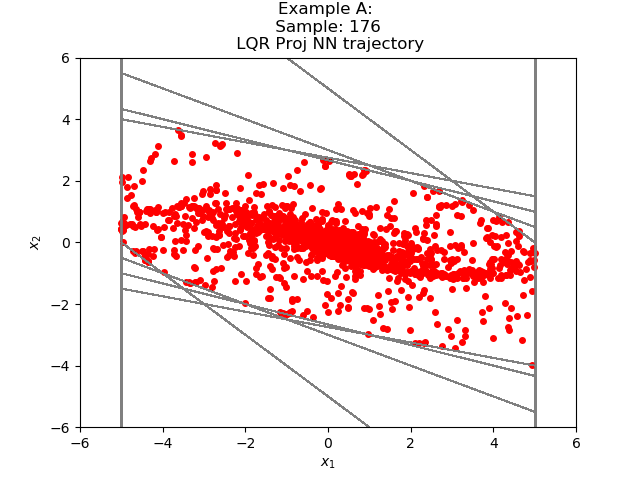

Data behind this chart, as committed beside it:
4.348887810565002177e+00, -2.731825044541312586e+00
1.617062807083129883e+00, -1.892476201057434082e+00
-2.754133939743041992e-01, -1.086949586868286133e+00
-1.362362980842590332e+00, -4.260977506637573242e-01
-1.788460731506347656e+00, 3.481733798980712891e-02
-1.753643393516540527e+00, 3.032977581024169922e-01
-1.450345635414123535e+00, 4.152133688330650330e-01
-1.035132259130477905e+00, 4.153470250021200627e-01
-6.197852492332458496e-01, 3.502392917871475220e-01
-2.695459723472595215e-01, 2.565392479300498962e-01
